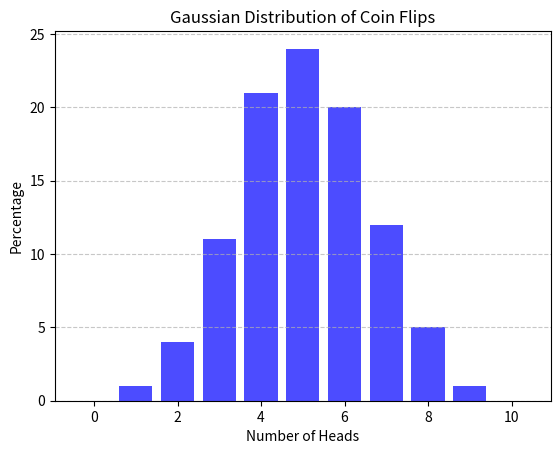

Write Python code to recreate this figure.
import random
import matplotlib.pyplot as plt


def flip_coin(trials: int = 10000, flips: int = 10) -> dict[int, float]:
    flip_results = {i: 0 for i in range(flips + 1)}

    for _ in range(trials):
        heads_count = sum(random.choice([0, 1]) for _ in range(flips))
        flip_results[heads_count] += 1

    for key in flip_results:
        flip_results[key] = round(float((flip_results[key] / trials) * 100))

    draw_gaussian_distribution_graph(flip_results)
    return flip_results


def draw_gaussian_distribution_graph(flip_results: dict) -> None:
    plt.bar(
        flip_results.keys(),
        flip_results.values(),
        color="blue",
        alpha=0.7
    )
    plt.xlabel("Number of Heads")
    plt.ylabel("Percentage")
    plt.title("Gaussian Distribution of Coin Flips")
    plt.grid(axis="y", linestyle="--", alpha=0.7)
    plt.show()


flip_results = flip_coin()
print(flip_results)
